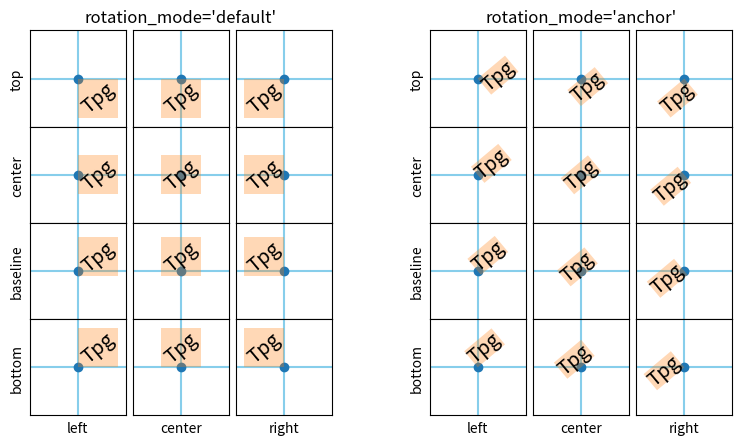

Write Python code to recreate this figure.
"""
==================
Text Rotation Mode
==================

This example illustrates the effect of ``rotation_mode`` on the positioning
of rotated text.

Rotated `.Text`\\s are created by passing the parameter ``rotation`` to
the constructor or the axes' method `~.axes.Axes.text`.

The actual positioning depends on the additional parameters
``horizontalalignment``, ``verticalalignment`` and ``rotation_mode``.
``rotation_mode`` determines the order of rotation and alignment:

- ``rotation_mode='default'`` (or None) first rotates the text and then aligns
  the bounding box of the rotated text.
- ``rotation_mode='anchor'`` aligns the unrotated text and then rotates the
  text around the point of alignment.

.. redirect-from:: /gallery/text_labels_and_annotations/text_rotation
"""
import matplotlib.pyplot as plt

def test_rotation_mode(fig, mode):
    if False:
        while True:
            i = 10
    ha_list = ['left', 'center', 'right']
    va_list = ['top', 'center', 'baseline', 'bottom']
    axs = fig.subplots(len(va_list), len(ha_list), sharex=True, sharey=True, subplot_kw=dict(aspect=1), gridspec_kw=dict(hspace=0, wspace=0))
    for (ha, ax) in zip(ha_list, axs[-1, :]):
        ax.set_xlabel(ha)
    for (va, ax) in zip(va_list, axs[:, 0]):
        ax.set_ylabel(va)
    axs[0, 1].set_title(f"rotation_mode='{mode}'", size='large')
    kw = {} if mode == 'default' else {'bbox': dict(boxstyle='square,pad=0.', ec='none', fc='C1', alpha=0.3)}
    texts = {}
    for (i, va) in enumerate(va_list):
        for (j, ha) in enumerate(ha_list):
            ax = axs[i, j]
            ax.set(xticks=[], yticks=[])
            ax.axvline(0.5, color='skyblue', zorder=0)
            ax.axhline(0.5, color='skyblue', zorder=0)
            ax.plot(0.5, 0.5, color='C0', marker='o', zorder=1)
            tx = ax.text(0.5, 0.5, 'Tpg', size='x-large', rotation=40, horizontalalignment=ha, verticalalignment=va, rotation_mode=mode, **kw)
            texts[ax] = tx
    if mode == 'default':
        fig.canvas.draw()
        for (ax, text) in texts.items():
            bb = text.get_window_extent().transformed(ax.transData.inverted())
            rect = plt.Rectangle((bb.x0, bb.y0), bb.width, bb.height, facecolor='C1', alpha=0.3, zorder=2)
            ax.add_patch(rect)
fig = plt.figure(figsize=(8, 5))
subfigs = fig.subfigures(1, 2)
test_rotation_mode(subfigs[0], 'default')
test_rotation_mode(subfigs[1], 'anchor')
plt.show()